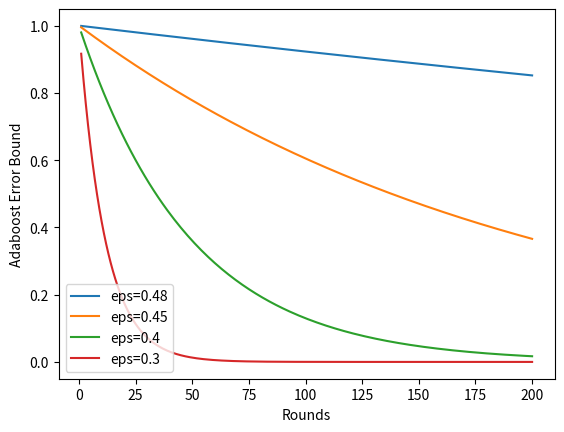

Reproduce this figure in Python. (Note: this script raises an exception after producing the figure.)
import numpy as np
import matplotlib.pylab as plt

labels = ['eps=0.48', 'eps=0.45', 'eps=0.4', 'eps=0.3']
eps = [.48, .45, .4, .3]
T = 200

plt.figure(dpi=500)
for j,e in enumerate(eps): 
    bound = np.ones(T)
    for t in range(T): 
        bound[t] = 2**(t+1)*np.prod(np.ones(t+1)*np.sqrt(e*(1-e)))
    plt.plot([i+1 for i in range(T)], bound, label=labels[j])
plt.legend()
plt.xlabel('Rounds')
plt.ylabel('Adaboost Error Bound')
plt.savefig('pdf/ada-error-bound.pdf')



